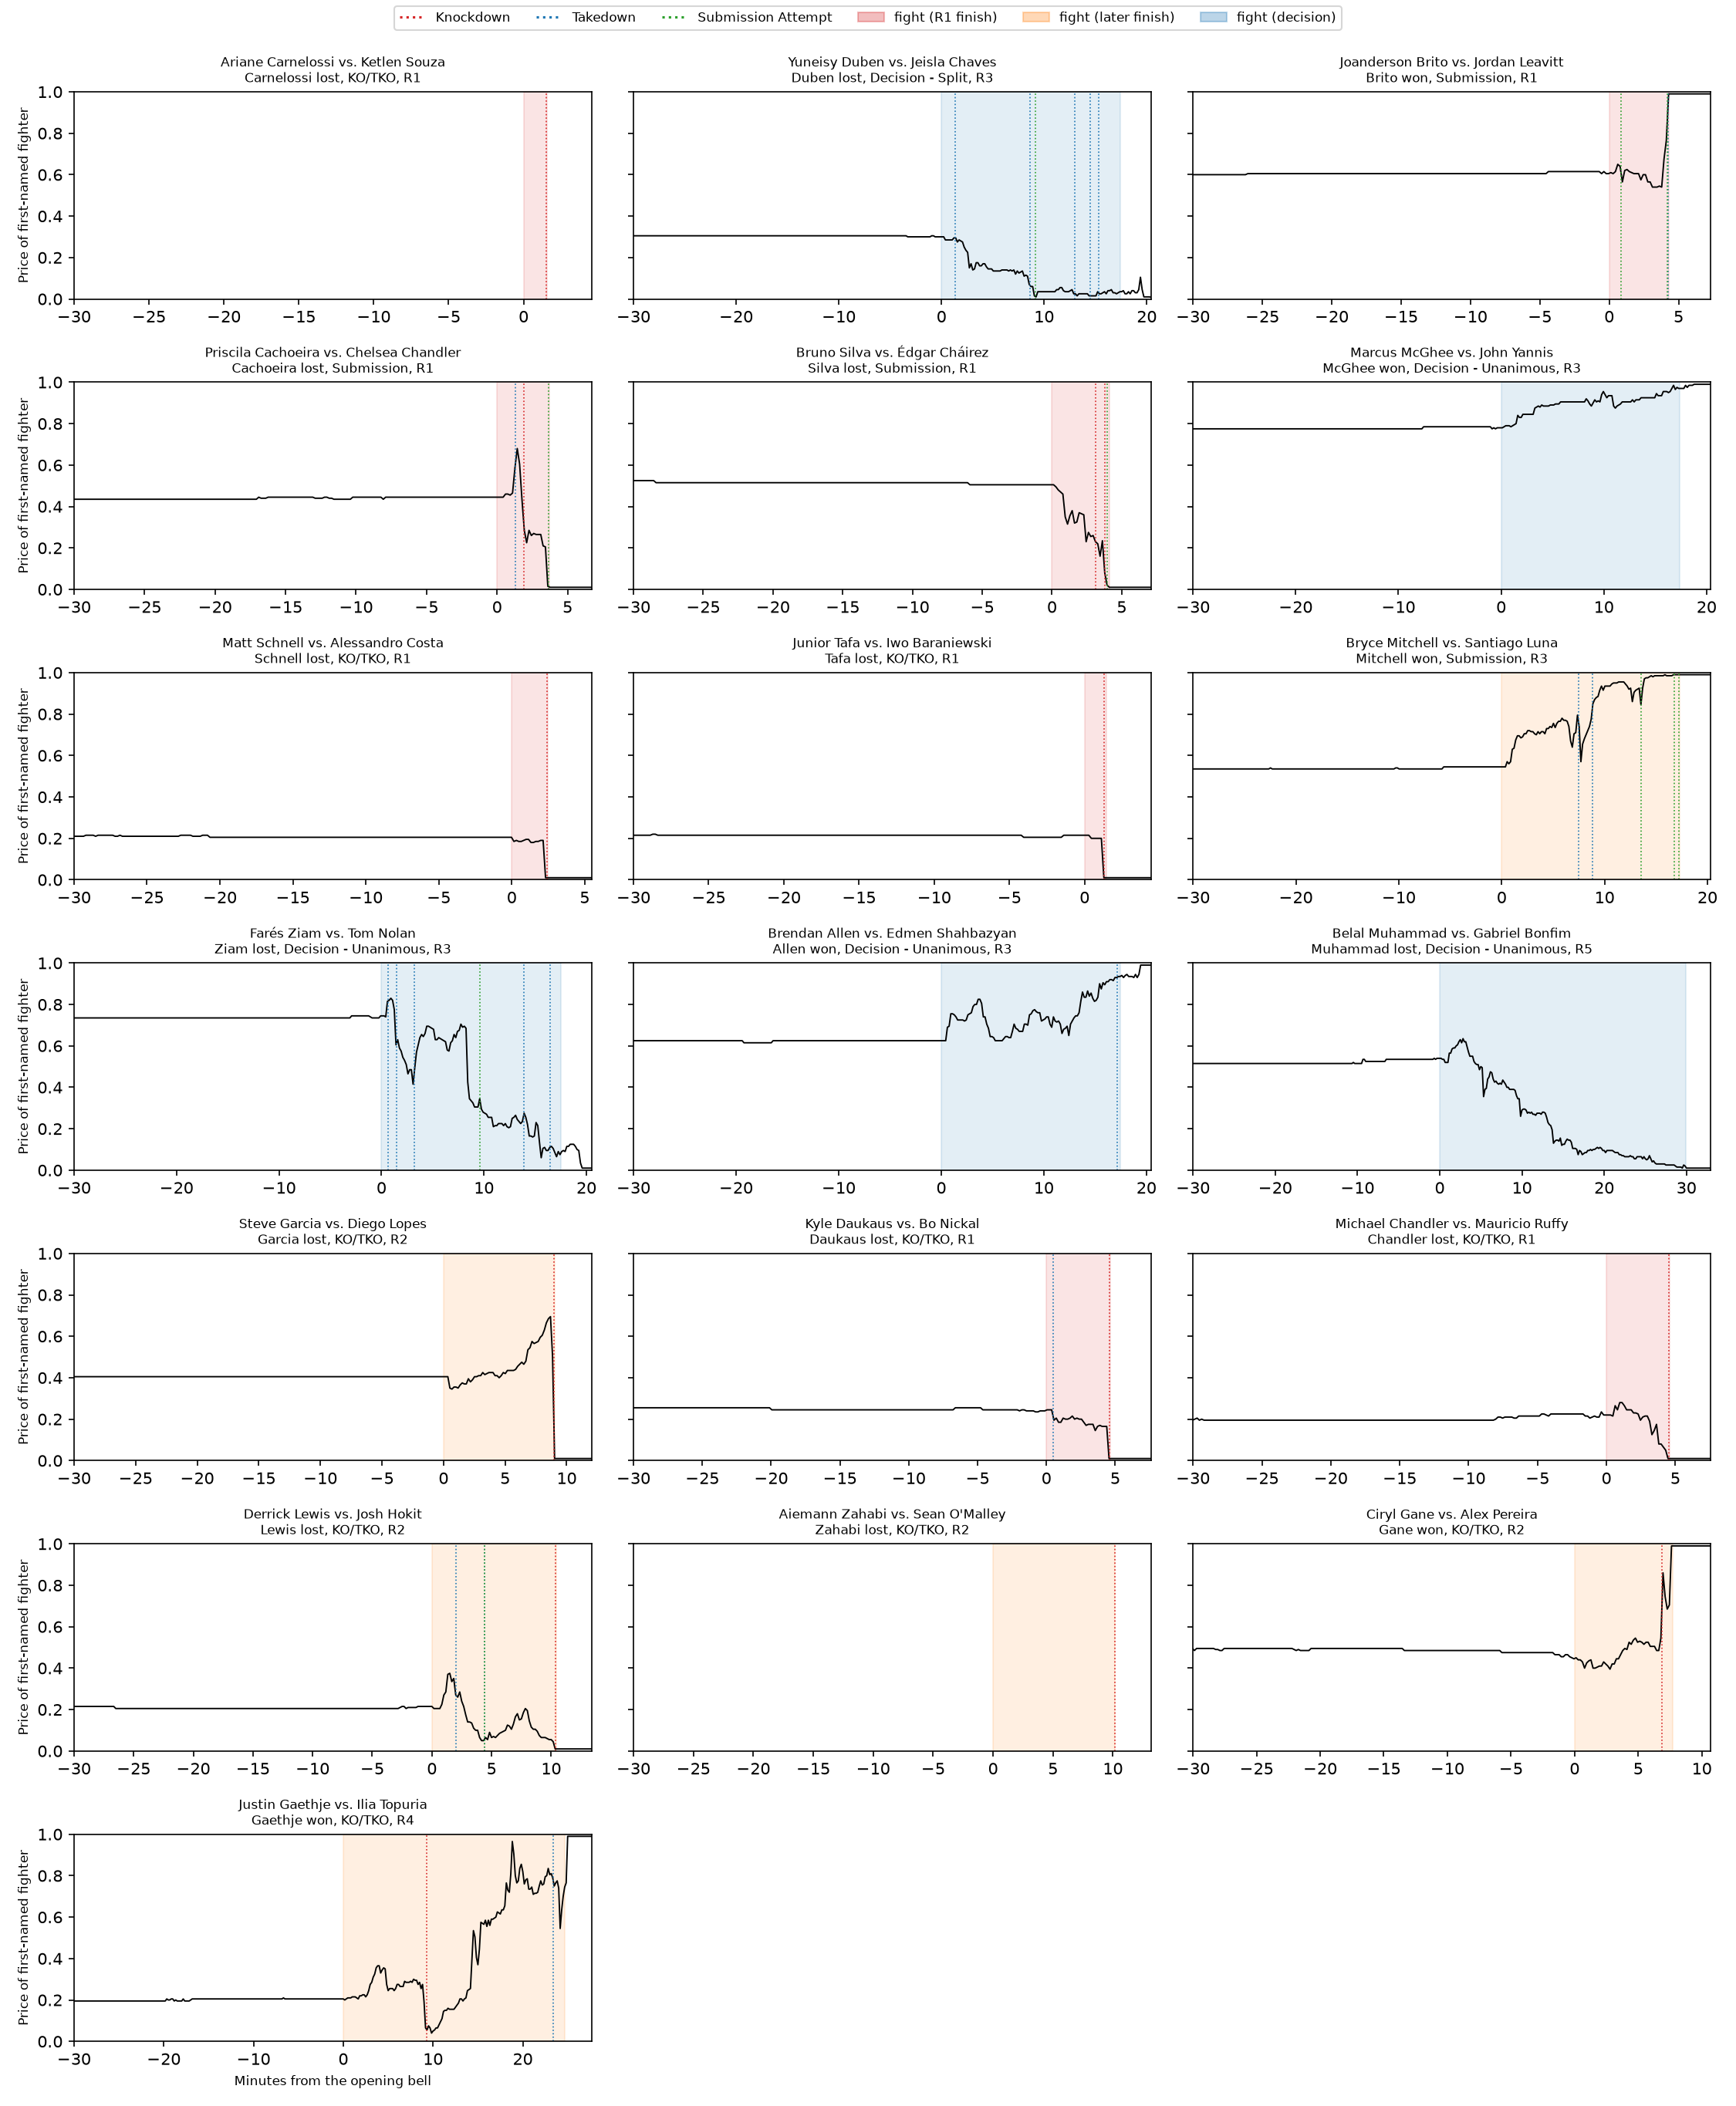

The table this chart was drawn from, first rows:
bout_id, minute, mid, spread, variance_score, minutes_from_start, phase
2026-06-06#00, 2026-06-06 18:13:00+00:00, 0.245, 0.01, , -179.9, pre-fight
2026-06-06#00, 2026-06-06 18:14:00+00:00, 0.245, 0.01, , -178.9, pre-fight
2026-06-06#00, 2026-06-06 18:15:00+00:00, 0.245, 0.01, 0, -177.9, pre-fight
2026-06-06#00, 2026-06-06 18:16:00+00:00, 0.245, 0.01, 0, -176.9, pre-fight
2026-06-06#00, 2026-06-06 18:17:00+00:00, 0.25, 0.02, 0.002236, -175.9, pre-fight
2026-06-06#00, 2026-06-06 18:18:00+00:00, 0.25, 0.02, 0.002739, -174.9, pre-fight
2026-06-06#00, 2026-06-06 18:19:00+00:00, 0.25, 0.02, 0.002739, -173.9, pre-fight
2026-06-06#00, 2026-06-06 18:20:00+00:00, 0.25, 0.02, 0.002236, -172.9, pre-fight
2026-06-06#00, 2026-06-06 18:21:00+00:00, 0.25, 0.02, 0, -171.9, pre-fight
2026-06-06#00, 2026-06-06 18:22:00+00:00, 0.25, 0.02, 0, -170.9, pre-fight
2026-06-06#00, 2026-06-06 18:23:00+00:00, 0.25, 0.02, 0, -169.9, pre-fight
2026-06-06#00, 2026-06-06 18:24:00+00:00, 0.25, 0.02, 0, -168.9, pre-fight
2026-06-06#00, 2026-06-06 18:25:00+00:00, 0.25, 0.02, 0, -167.9, pre-fight
2026-06-06#00, 2026-06-06 18:26:00+00:00, 0.25, 0.02, 0, -166.9, pre-fight
2026-06-06#00, 2026-06-06 18:27:00+00:00, 0.25, 0.02, 0, -165.9, pre-fight
2026-06-06#00, 2026-06-06 18:28:00+00:00, 0.25, 0.02, 0, -164.9, pre-fight
2026-06-06#00, 2026-06-06 18:29:00+00:00, 0.25, 0.02, 0, -163.9, pre-fight
2026-06-06#00, 2026-06-06 18:30:00+00:00, 0.25, 0.02, 0, -162.9, pre-fight
2026-06-06#00, 2026-06-06 18:31:00+00:00, 0.25, 0.02, 0, -161.9, pre-fight
2026-06-06#00, 2026-06-06 18:32:00+00:00, 0.25, 0.02, 0, -160.9, pre-fight
2026-06-06#00, 2026-06-06 18:33:00+00:00, 0.25, 0.02, 0, -159.9, pre-fight
2026-06-06#00, 2026-06-06 18:34:00+00:00, 0.25, 0.02, 0, -158.9, pre-fight
2026-06-06#00, 2026-06-06 18:35:00+00:00, 0.25, 0.02, 0, -157.9, pre-fight
2026-06-06#00, 2026-06-06 18:36:00+00:00, 0.25, 0.02, 0, -156.9, pre-fight
2026-06-06#00, 2026-06-06 18:37:00+00:00, 0.25, 0.02, 0, -155.9, pre-fight
2026-06-06#00, 2026-06-06 18:38:00+00:00, 0.25, 0.02, 0, -154.9, pre-fight
2026-06-06#00, 2026-06-06 18:39:00+00:00, 0.25, 0.02, 0, -153.9, pre-fight
2026-06-06#00, 2026-06-06 18:40:00+00:00, 0.25, 0.02, 0, -152.9, pre-fight
2026-06-06#00, 2026-06-06 18:41:00+00:00, 0.25, 0.02, 0, -151.9, pre-fight
2026-06-06#00, 2026-06-06 18:42:00+00:00, 0.25, 0.02, 0, -150.9, pre-fight
2026-06-06#00, 2026-06-06 18:43:00+00:00, 0.25, 0.02, 0, -149.9, pre-fight
2026-06-06#00, 2026-06-06 18:44:00+00:00, 0.25, 0.02, 0, -148.9, pre-fight
2026-06-06#00, 2026-06-06 18:45:00+00:00, 0.25, 0.02, 0, -147.9, pre-fight
2026-06-06#00, 2026-06-06 18:46:00+00:00, 0.25, 0.02, 0, -146.9, pre-fight
2026-06-06#00, 2026-06-06 18:47:00+00:00, 0.25, 0.02, 0, -145.9, pre-fight
2026-06-06#00, 2026-06-06 18:48:00+00:00, 0.25, 0.02, 0, -144.9, pre-fight
2026-06-06#00, 2026-06-06 18:49:00+00:00, 0.25, 0.02, 0, -143.9, pre-fight
2026-06-06#00, 2026-06-06 18:50:00+00:00, 0.25, 0.02, 0, -142.9, pre-fight
2026-06-06#00, 2026-06-06 18:51:00+00:00, 0.25, 0.02, 0, -141.9, pre-fight
2026-06-06#00, 2026-06-06 18:52:00+00:00, 0.25, 0.02, 0, -140.9, pre-fight
2026-06-06#00, 2026-06-06 18:53:00+00:00, 0.25, 0.02, 0, -139.9, pre-fight
2026-06-06#00, 2026-06-06 18:54:00+00:00, 0.25, 0.02, 0, -138.9, pre-fight
2026-06-06#00, 2026-06-06 18:55:00+00:00, 0.25, 0.02, 0, -137.9, pre-fight
2026-06-06#00, 2026-06-06 18:56:00+00:00, 0.25, 0.02, 0, -136.9, pre-fight
2026-06-06#00, 2026-06-06 18:57:00+00:00, 0.25, 0.02, 0, -135.9, pre-fight
2026-06-06#00, 2026-06-06 18:58:00+00:00, 0.25, 0.02, 0, -134.9, pre-fight
2026-06-06#00, 2026-06-06 18:59:00+00:00, 0.25, 0.02, 0, -133.9, pre-fight
2026-06-06#00, 2026-06-06 19:00:00+00:00, 0.25, 0.02, 0, -132.9, pre-fight
2026-06-06#00, 2026-06-06 19:01:00+00:00, 0.25, 0.02, 0, -131.9, pre-fight
2026-06-06#00, 2026-06-06 19:02:00+00:00, 0.25, 0.02, 0, -130.9, pre-fight
2026-06-06#00, 2026-06-06 19:03:00+00:00, 0.25, 0.02, 0, -129.9, pre-fight
2026-06-06#00, 2026-06-06 19:04:00+00:00, 0.25, 0.02, 0, -128.9, pre-fight
2026-06-06#00, 2026-06-06 19:05:00+00:00, 0.25, 0.02, 0, -127.9, pre-fight
2026-06-06#00, 2026-06-06 19:06:00+00:00, 0.25, 0.02, 0, -126.9, pre-fight
2026-06-06#00, 2026-06-06 19:07:00+00:00, 0.25, 0.02, 0, -125.9, pre-fight
2026-06-06#00, 2026-06-06 19:08:00+00:00, 0.25, 0.02, 0, -124.9, pre-fight
2026-06-06#00, 2026-06-06 19:09:00+00:00, 0.25, 0.02, 0, -123.9, pre-fight
2026-06-06#00, 2026-06-06 19:10:00+00:00, 0.25, 0.02, 0, -122.9, pre-fight
2026-06-06#00, 2026-06-06 19:11:00+00:00, 0.25, 0.02, 0, -121.9, pre-fight
2026-06-06#00, 2026-06-06 19:12:00+00:00, 0.25, 0.02, 0, -120.9, pre-fight
... 3,367 more rows
